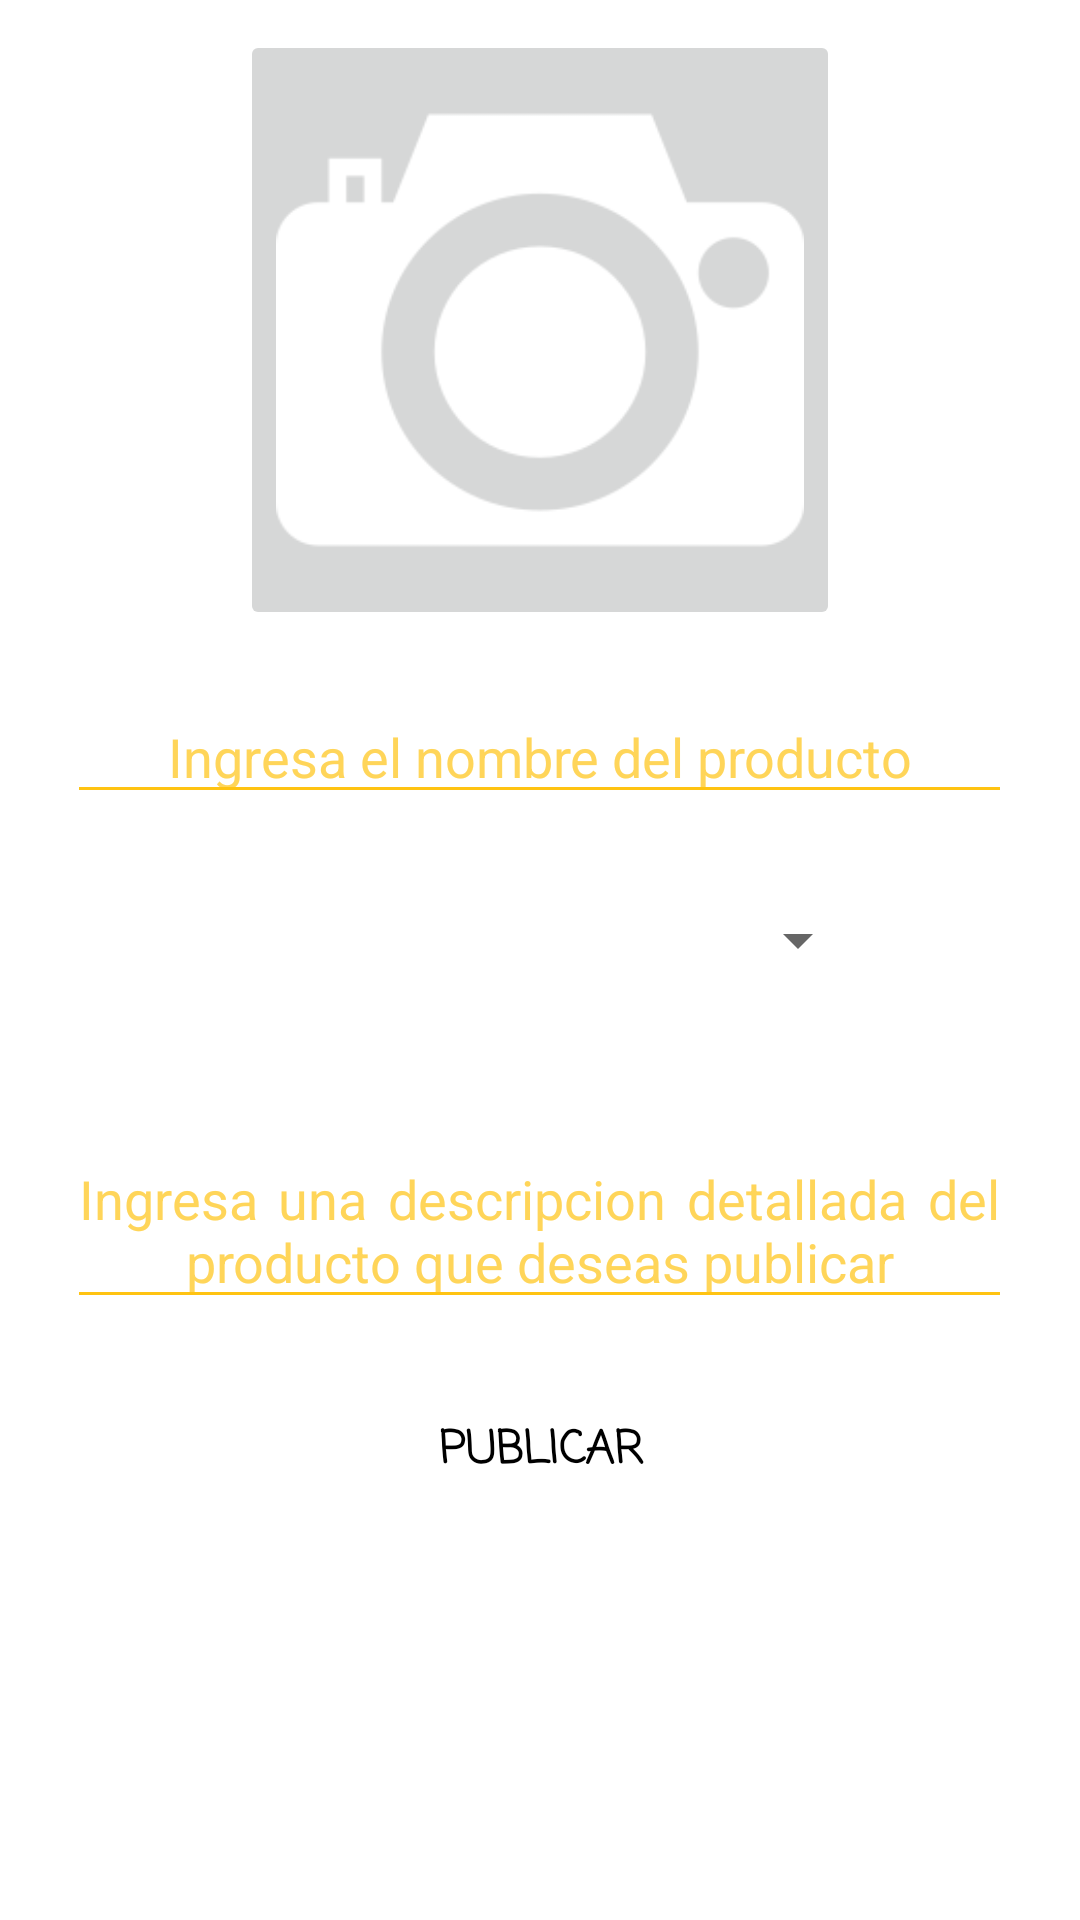

Layout XML and referenced resources for this Android screen:
<!-- AndroidManifest.xml: fallback theme Theme.MaterialComponents.DayNight.NoActionBar -->
<!-- res/layout/fragment_add_product.xml -->
<?xml version="1.0" encoding="utf-8"?>

<androidx.constraintlayout.widget.ConstraintLayout xmlns:android="http://schemas.android.com/apk/res/android"
    xmlns:app="http://schemas.android.com/apk/res-auto"
    android:layout_width="match_parent"
    android:layout_height="match_parent"
    >




    <LinearLayout
        android:id="@+id/linearLayout"
        android:layout_width="0dp"
        android:orientation="vertical"
        android:layout_height="wrap_content"
        android:gravity="center"
        app:layout_constraintEnd_toEndOf="parent"
        app:layout_constraintStart_toStartOf="parent"
        app:layout_constraintTop_toTopOf="parent">




        <ImageButton
            android:id="@+id/imagen_producto"
            android:src="@drawable/camara"
            android:layout_width="200dp"
            android:layout_marginTop="10dp"
            android:scaleType="fitCenter"
            android:layout_height="200dp"/>

        <EditText
            android:id="@+id/name"
            android:layout_width="wrap_content"
            android:layout_height="wrap_content"
            android:backgroundTint="#FFC312"
            android:layout_marginTop="20dp"
            android:ems="15"
            android:gravity="center"
            android:hint="Ingresa el nombre del producto"
            android:textAlignment="center"
            android:textColorHint="#B3FFC312"
            android:textColor="#FFC312"
            android:textSize="18sp"/>
        <Spinner
            android:id="@+id/categories_spinner"
            android:gravity="end"
            android:layout_marginTop="30dp"
            android:textAlignment="center"
            android:layout_width="220dp"
            android:layout_height="wrap_content" />

        <EditText
            android:inputType="textMultiLine"
            android:id="@+id/descripcion"
            android:layout_width="wrap_content"
            android:layout_height="wrap_content"
            android:backgroundTint="#FFC312"
            android:justificationMode="inter_word"
            android:layout_marginTop="10dp"
            android:ems="15"
            android:gravity="bottom"
            android:lines="4"
            android:textColor="#FFC312"
            android:hint="Ingresa una descripcion detallada del producto que deseas publicar"
            android:textAlignment="center"
            android:textColorHint="#B3FFC312"
            android:textSize="18sp"
 />



        <Button
            android:id="@+id/btnID"
            android:layout_width="wrap_content"
            android:layout_height="wrap_content"
            android:background="@drawable/corners_buttons"
            android:fontFamily="casual"
            android:layout_marginTop="20dp"
            android:text="Publicar"
            android:textColor="#000"
            android:textSize="15sp"
            android:textStyle="bold" />



    </LinearLayout>






</androidx.constraintlayout.widget.ConstraintLayout>
<!-- resources referenced by this layout -->
<resources>
  <!-- drawable camara: png bitmap (drawable, 5406 bytes) -->
</resources>
